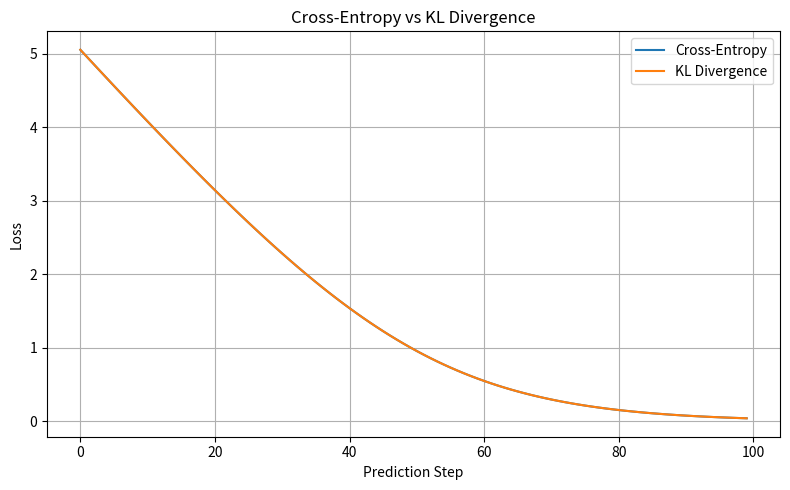

Source code (Python):
import numpy as np
import matplotlib.pyplot as plt



def softmax(logits):

    exp_values = np.exp(logits)

    probabilities = exp_values / np.sum(exp_values)

    return probabilities




def cross_entropy(p, q):

    epsilon = 1e-15

    # Prevent log(0)
    q = np.clip(q, epsilon, 1.0)

    loss = -np.sum(p * np.log2(q))

    return loss



def kl_divergence(p, q):

    epsilon = 1e-15

    # Prevent log(0)
    p = np.clip(p, epsilon, 1.0)
    q = np.clip(q, epsilon, 1.0)

    loss = np.sum(p * np.log2(p / q))

    return loss




# Class 0 is the correct class
p = np.array([1, 0, 0])



simulated_logits = [
    np.array([w, 1.0, 0.5])
    for w in np.linspace(-2, 5, 100)
]


cross_entropy_losses = []
kl_losses = []

for logits in simulated_logits:

    # Convert logits into probabilities
    q = softmax(logits)

    # Calculate Cross-Entropy
    ce = cross_entropy(p, q)

    # Calculate KL Divergence
    kl = kl_divergence(p, q)

    # Store the results
    cross_entropy_losses.append(ce)
    kl_losses.append(kl)



print("First prediction:")
print("Logits:", simulated_logits[0])
print("Probabilities:", softmax(simulated_logits[0]))
print("Cross-Entropy:", cross_entropy_losses[0])
print("KL Divergence:", kl_losses[0])

print("\nLast prediction:")
print("Logits:", simulated_logits[-1])
print("Probabilities:", softmax(simulated_logits[-1]))
print("Cross-Entropy:", cross_entropy_losses[-1])
print("KL Divergence:", kl_losses[-1])



plt.figure(figsize=(8, 5))

plt.plot(
    cross_entropy_losses,
    label="Cross-Entropy"
)

plt.plot(
    kl_losses,
    label="KL Divergence"
)

plt.xlabel("Prediction Step")
plt.ylabel("Loss")

plt.title("Cross-Entropy vs KL Divergence")

plt.legend()
plt.grid()

plt.tight_layout()
plt.show()
